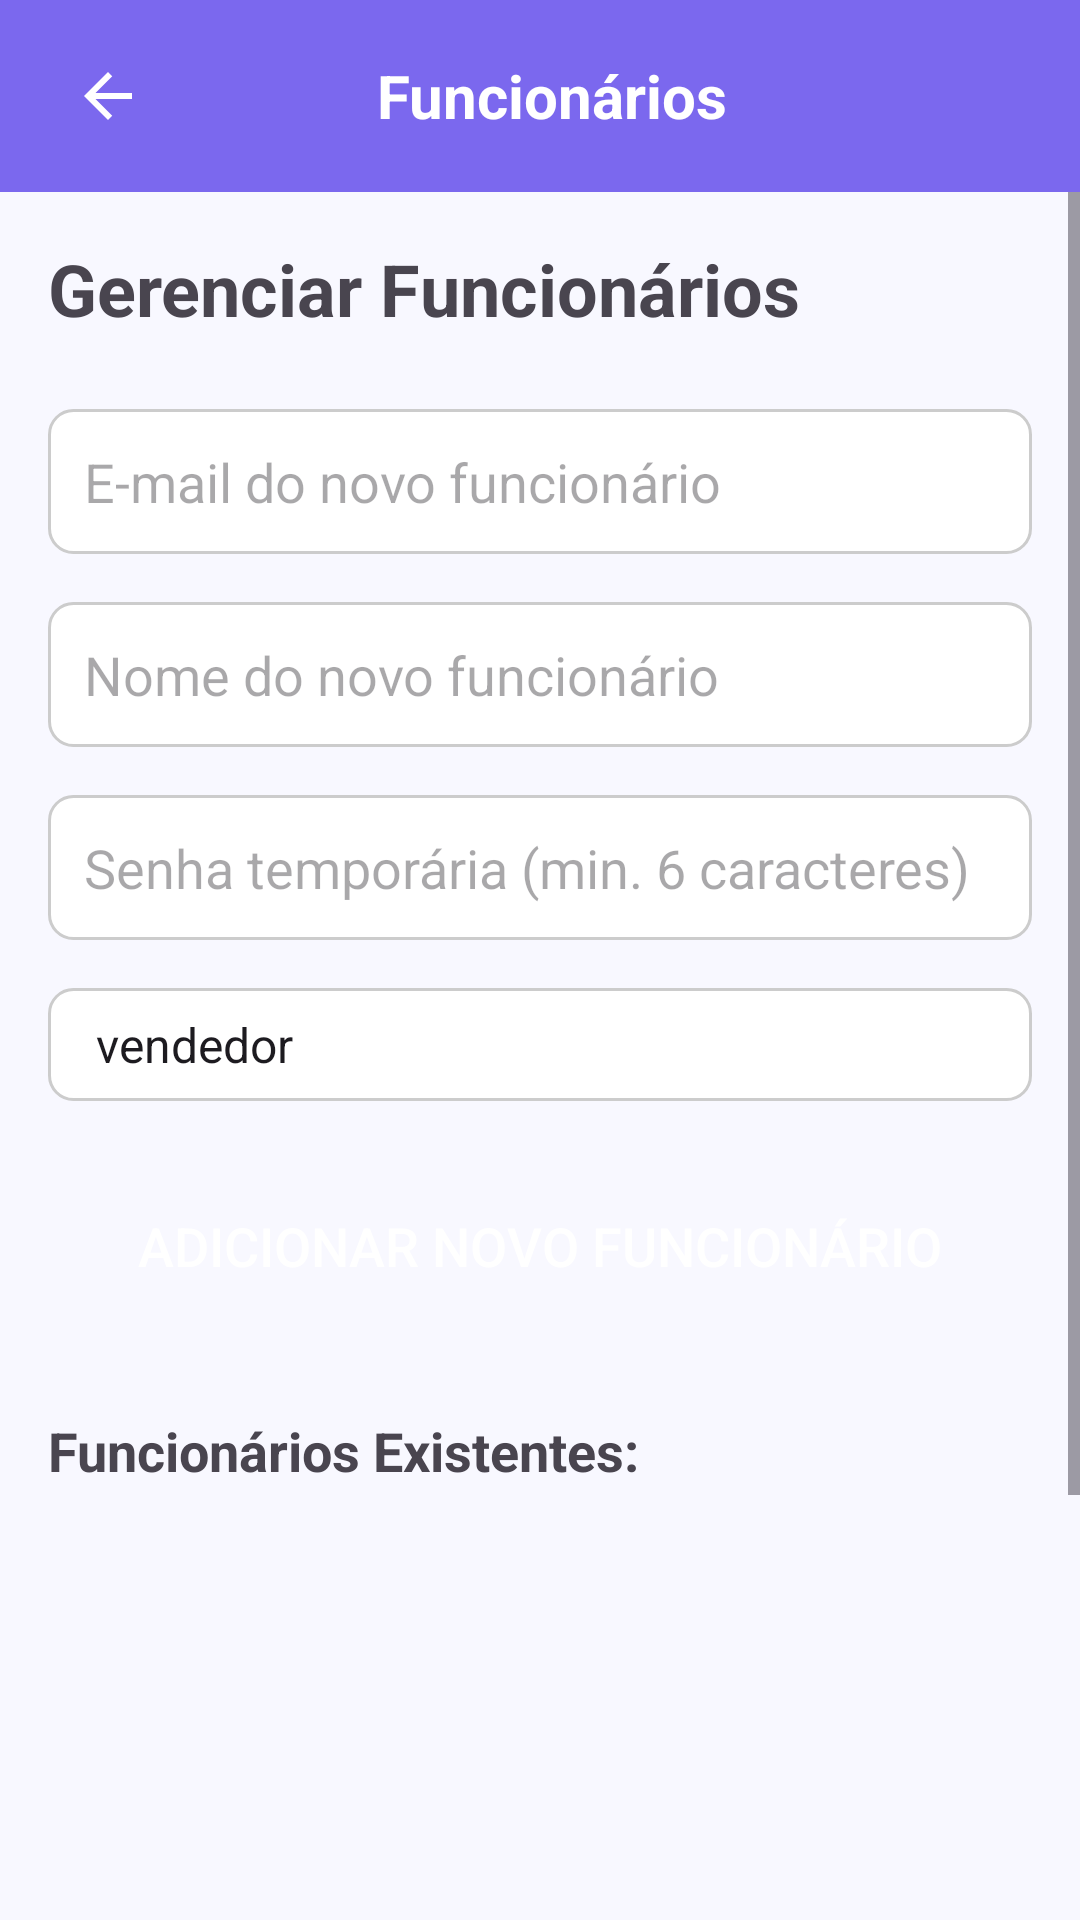

Layout XML and referenced resources for this Android screen:
<!-- AndroidManifest.xml: application theme Theme.LojaManager -->
<!-- res/layout/activity_funcionarios.xml -->
<?xml version="1.0" encoding="utf-8"?>
<LinearLayout xmlns:android="http://schemas.android.com/apk/res/android"
    xmlns:app="http://schemas.android.com/apk/res-auto"
    xmlns:tools="http://schemas.android.com/tools"
    android:layout_width="match_parent"
    android:layout_height="match_parent"
    android:orientation="vertical"
    tools:context=".FuncionariosActivity">

    <androidx.appcompat.widget.Toolbar
        android:id="@+id/toolbarFuncionarios"
        android:layout_width="match_parent"
        android:layout_height="?attr/actionBarSize"
        android:background="?attr/colorPrimary"
        android:elevation="4dp"
        android:theme="@style/ThemeOverlay.AppCompat.Dark.ActionBar"
        app:popupTheme="@style/ThemeOverlay.AppCompat.Light">
        <LinearLayout
            android:layout_width="match_parent"
            android:layout_height="match_parent"
            android:orientation="horizontal"
            android:gravity="center_vertical">
            <ImageView
                android:id="@+id/imageViewBackFuncionarios"
                android:layout_width="wrap_content"
                android:layout_height="wrap_content"
                android:src="@drawable/ic_arrow_back"
                android:padding="8dp"
                android:clickable="true"
                android:focusable="true"
                android:background="?attr/selectableItemBackgroundBorderless"
                android:contentDescription="Voltar"
                app:tint="?attr/colorOnPrimary" />
            <TextView
                android:layout_width="0dp"
                android:layout_height="wrap_content"
                android:layout_weight="1"
                android:text="Funcionários"
                android:textColor="?attr/colorOnPrimary"
                android:textSize="20sp"
                android:textStyle="bold"
                android:gravity="center_horizontal" />
            <View
                android:layout_width="48dp"
                android:layout_height="match_parent"/>
        </LinearLayout>
    </androidx.appcompat.widget.Toolbar>

    <ScrollView
        android:layout_width="match_parent"
        android:layout_height="match_parent">
        <LinearLayout
            android:layout_width="match_parent"
            android:layout_height="wrap_content"
            android:orientation="vertical"
            android:padding="16dp">

            <TextView
                android:layout_width="wrap_content"
                android:layout_height="wrap_content"
                android:text="Gerenciar Funcionários"
                android:textSize="24sp"
                android:textStyle="bold"
                android:layout_marginBottom="24dp"/>

            <EditText
                android:id="@+id/editTextFuncionarioEmail"
                android:layout_width="match_parent"
                android:layout_height="wrap_content"
                android:hint="E-mail do novo funcionário"
                android:inputType="textEmailAddress"
                android:padding="12dp"
                android:layout_marginBottom="16dp"
                android:background="@drawable/rounded_edittext_background"/>

            <EditText
                android:id="@+id/editTextFuncionarioNome"
                android:layout_width="match_parent"
                android:layout_height="wrap_content"
                android:hint="Nome do novo funcionário"
                android:inputType="textPersonName"
                android:padding="12dp"
                android:layout_marginBottom="16dp"
                android:background="@drawable/rounded_edittext_background"/>

            <EditText
                android:id="@+id/editTextFuncionarioSenha"
                android:layout_width="match_parent"
                android:layout_height="wrap_content"
                android:hint="Senha temporária (min. 6 caracteres)"
                android:inputType="textPassword"
                android:padding="12dp"
                android:layout_marginBottom="16dp"
                android:background="@drawable/rounded_edittext_background"/>

            <Spinner
                android:id="@+id/spinnerFuncionarioRole"
                android:layout_width="match_parent"
                android:layout_height="wrap_content"
                android:padding="8dp"
                android:layout_marginBottom="24dp"
                android:entries="@array/roles_array"
                android:background="@drawable/rounded_edittext_background"/>

            <Button
                android:id="@+id/buttonAddFuncionario"
                android:layout_width="match_parent"
                android:layout_height="wrap_content"
                android:text="Adicionar Novo Funcionário"
                android:background="@drawable/rounded_button_background"
                android:textColor="@android:color/white"
                android:padding="12dp"
                android:textSize="18sp"
                android:layout_marginBottom="32dp"/>

            <TextView
                android:layout_width="wrap_content"
                android:layout_height="wrap_content"
                android:text="Funcionários Existentes:"
                android:textSize="18sp"
                android:textStyle="bold"
                android:layout_marginBottom="16dp"/>

            <androidx.recyclerview.widget.RecyclerView
                android:id="@+id/recyclerViewFuncionarios"
                android:layout_width="match_parent"
                android:layout_height="300dp"
                android:nestedScrollingEnabled="false"
                tools:listitem="@layout/item_funcionario"/>

        </LinearLayout>
    </ScrollView>
</LinearLayout>
<!-- res/layout/item_funcionario.xml (included above) -->
<?xml version="1.0" encoding="utf-8"?>
<LinearLayout xmlns:android="http://schemas.android.com/apk/res/android"
    android:layout_width="match_parent"
    android:layout_height="wrap_content"
    xmlns:tools="http://schemas.android.com/tools"
    android:orientation="vertical"
    android:padding="12dp"
    android:layout_marginBottom="8dp"
    android:background="@drawable/border_rounded_corners">

    <TextView
        android:id="@+id/textViewItemFuncionarioNome"
        android:layout_width="match_parent"
        android:layout_height="wrap_content"
        android:textSize="16sp"
        android:textStyle="bold"
        android:textColor="?attr/colorOnSurface"
        tools:text="Nome do Funcionário" />

    <TextView
        android:id="@+id/textViewItemFuncionarioEmail"
        android:layout_width="match_parent"
        android:layout_height="wrap_content"
        android:textSize="14sp"
        android:textColor="?attr/colorOnSurface"
        tools:text="email@empresa.com" />

    <TextView
        android:id="@+id/textViewItemFuncionarioRole"
        android:layout_width="match_parent"
        android:layout_height="wrap_content"
        android:textSize="14sp"
        android:textColor="?attr/colorSecondary"
        tools:text="Role: vendedor" />

</LinearLayout>
<!-- resources referenced by this layout -->
<resources>
  <string-array name="roles_array">
          <item>vendedor</item>
          <item>gerente</item>
          <item>admin</item>
      </string-array>
  <!-- drawable border_rounded_corners (drawable) -->
  <?xml version="1.0" encoding="utf-8"?>
  <shape xmlns:android="http://schemas.android.com/apk/res/android"
      android:shape="rectangle">
      <corners android:radius="4dp" /> <stroke
      android:width="1dp"
      android:color="?attr/colorOutline" /> <solid android:color="?attr/colorSurface" />
  </shape>
  <!-- drawable ic_arrow_back (drawable) -->
  <vector xmlns:android="http://schemas.android.com/apk/res/android" android:autoMirrored="true" android:height="24dp" android:tint="#D4B825" android:viewportHeight="24" android:viewportWidth="24" android:width="24dp">
        
      <path android:fillColor="@android:color/white" android:pathData="M20,11H7.83l5.59,-5.59L12,4l-8,8 8,8 1.41,-1.41L7.83,13H20v-2z"/>
      
  </vector>
  <!-- drawable rounded_edittext_background (drawable) -->
  <?xml version="1.0" encoding="utf-8"?>
  <shape xmlns:android="http://schemas.android.com/apk/res/android">
      <solid android:color="@android:color/white"/>
      <corners android:radius="8dp"/>
      <stroke android:width="1dp" android:color="#CCCCCC"/>
  </shape>
  <style name="Theme.LojaManager" parent="Base.Theme.LojaManager" />
  <color name="md_theme_primary">#7B68EE</color>
  <color name="md_theme_onPrimary">#FFFFFF</color>
  <color name="md_theme_primaryContainer">#E0CCFF</color>
  <color name="md_theme_onPrimaryContainer">#22005D</color>
  <color name="md_theme_secondary">#FFA600</color>
  <color name="md_theme_onSecondary">#212121</color>
  <color name="md_theme_secondaryContainer">#FFDE91</color>
  <color name="md_theme_onSecondaryContainer">#2C1900</color>
  <color name="md_theme_tertiary">#66BB6A</color>
  <color name="md_theme_onTertiary">#212121</color>
  <color name="md_theme_tertiaryContainer">#C8E6C9</color>
  <color name="md_theme_onTertiaryContainer">#002107</color>
  <color name="md_theme_error">#B00020</color>
  <color name="md_theme_onError">#FFFFFF</color>
  <color name="md_theme_errorContainer">#F8D7DA</color>
  <color name="md_theme_onErrorContainer">#2C0001</color>
  <color name="md_theme_background">#F8F8FF</color>
  <color name="md_theme_onBackground">#1C1B1F</color>
  <color name="md_theme_surface">#FFFFFF</color>
  <color name="md_theme_onSurface">#1C1B1F</color>
  <color name="md_theme_surfaceVariant">#E7E0EC</color>
  <color name="md_theme_onSurfaceVariant">#49454E</color>
</resources>
